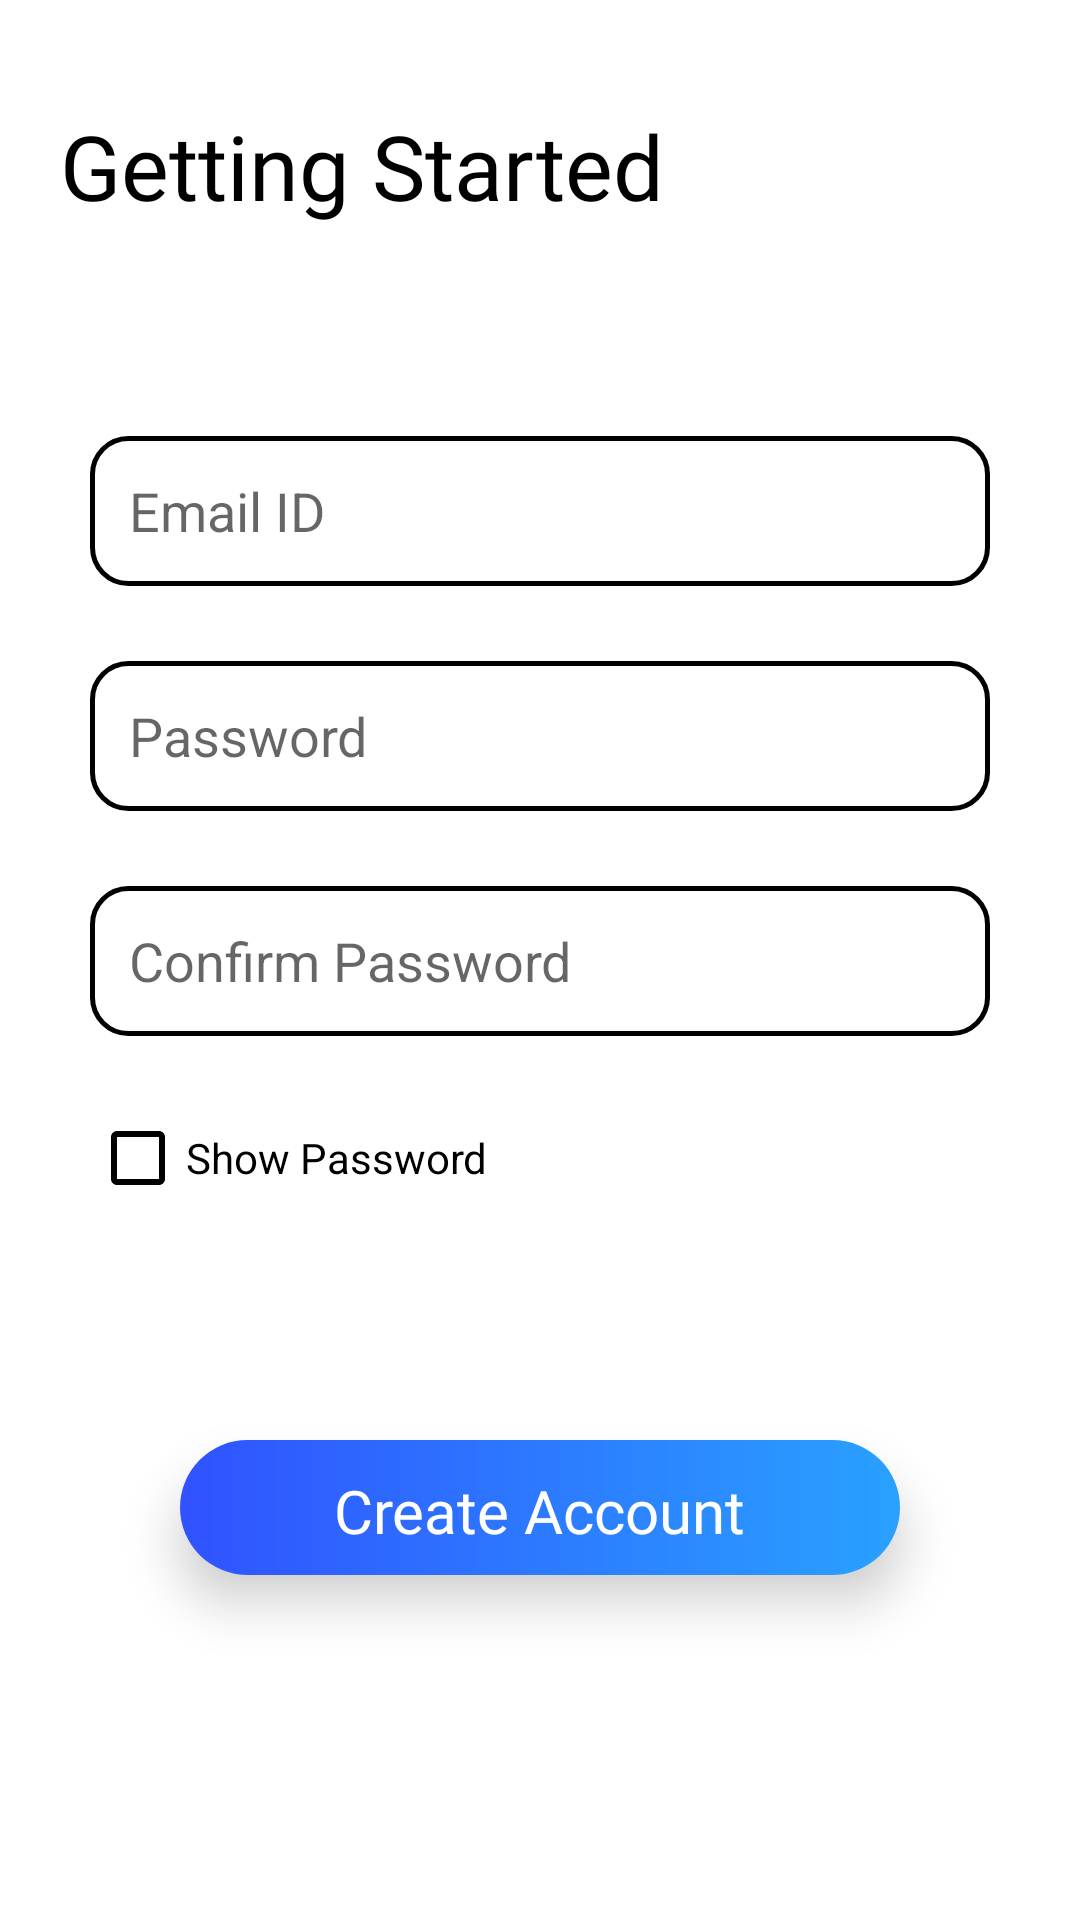

Layout XML and referenced resources for this Android screen:
<!-- AndroidManifest.xml: application theme Theme.FinanceManagementApp -->
<!-- res/layout/activity_create_account_screen.xml -->
<?xml version="1.0" encoding="utf-8"?>
<LinearLayout xmlns:android="http://schemas.android.com/apk/res/android"
    xmlns:app="http://schemas.android.com/apk/res-auto"
    xmlns:tools="http://schemas.android.com/tools"
    android:layout_width="match_parent"
    android:layout_height="match_parent"
    android:orientation="vertical"
    tools:viewBindingIgnore="false"
    tools:context=".screen.CreateAccountScreen">

    <TextView
        android:layout_width="wrap_content"
        android:layout_height="wrap_content"
        android:layout_gravity="start"
        android:layout_marginStart="20dp"
        android:layout_marginTop="35dp"
        android:fontFamily="@font/poppins_semibold"
        android:text="@string/getting_started"
        android:textColor="@color/black"
        android:textSize="30sp" />

    
    <EditText
        android:id="@+id/email_create_account_screen"
        android:layout_width="match_parent"
        android:layout_height="50dp"
        android:layout_marginStart="30dp"
        android:layout_marginTop="70dp"
        android:layout_marginEnd="30dp"
        android:autofillHints="emailAddress"
        android:background="@drawable/sign_in_edit_text"
        android:drawableStart="@drawable/sign_in_edit_text_email_icon"
        android:drawablePadding="10dp"
        android:hint="@string/email_id"
        android:inputType="textEmailAddress"
        android:paddingStart="13dp"
        android:paddingEnd="10dp"
        android:textColor="@color/black" />

    
    <EditText
        android:id="@+id/password_create_account_screen"
        android:layout_width="match_parent"
        android:layout_height="50dp"
        android:clickable="true"
        android:focusable="true"
        android:layout_marginStart="30dp"
        android:layout_marginTop="25dp"
        android:layout_marginEnd="30dp"
        android:autofillHints="password"
        android:background="@drawable/sign_in_edit_text"
        android:drawableStart="@drawable/sign_in_edit_text_password_icon"
        android:drawablePadding="10dp"
        android:hint="@string/password"
        android:inputType="textPassword"
        android:paddingStart="13dp"
        android:paddingEnd="10dp"
        android:textColor="@color/black" />


    <EditText
        android:id="@+id/confirm_password_create_account_screen"
        android:layout_width="match_parent"
        android:layout_height="50dp"
        android:clickable="true"
        android:focusable="true"
        android:layout_marginStart="30dp"
        android:layout_marginTop="25dp"
        android:layout_marginEnd="30dp"
        android:autofillHints="password"
        android:background="@drawable/sign_in_edit_text"
        android:drawableStart="@drawable/sign_in_edit_text_password_icon"
        android:drawablePadding="10dp"
        android:hint="@string/confirm_password"
        android:inputType="textPassword"
        android:paddingStart="13dp"
        android:paddingEnd="10dp"
        android:textColor="@color/black" />

    <TextView
        android:id="@+id/pass_confirm_pass_not_matching_text"
        android:layout_width="wrap_content"
        android:layout_height="wrap_content"
        android:text="@string/pass_con_pass_not_match"
        android:textSize="11sp"
        android:textColor="@color/red"
        android:visibility="invisible"
        android:layout_marginStart="35dp"
        android:layout_marginTop="2dp"/>

    <androidx.constraintlayout.widget.ConstraintLayout
        android:layout_width="match_parent"
        android:layout_height="wrap_content">

        
        <CheckBox
            android:id="@+id/show_password_checkbox_create_account_screen"
            android:layout_width="200dp"
            android:layout_height="wrap_content"
            android:buttonTint="@color/black"
            android:text="@string/show_password"
            android:textColor="@color/black"
            android:layout_marginStart="30dp"
            app:layout_constraintBottom_toBottomOf="parent"
            app:layout_constraintStart_toStartOf="parent"
            app:layout_constraintTop_toTopOf="parent" />

    </androidx.constraintlayout.widget.ConstraintLayout>

    <androidx.cardview.widget.CardView
        android:layout_width="match_parent"
        android:layout_height="45dp"
        android:layout_marginStart="60dp"
        android:layout_marginTop="70dp"
        android:layout_marginEnd="60dp"
        android:layout_marginBottom="20dp"
        app:cardCornerRadius="25dp"
        app:cardElevation="10dp">

        <LinearLayout
            android:id="@+id/create_account_btn_email"
            android:layout_width="match_parent"
            android:layout_height="match_parent"
            android:background="@drawable/next_button_background"
            android:clickable="true"
            android:focusable="true"
            android:gravity="center">

            <TextView
                android:layout_width="wrap_content"
                android:layout_height="wrap_content"
                android:fontFamily="@font/poppins_semibold"
                android:paddingTop="2dp"
                android:text="@string/create_account"
                android:textColor="@color/white"
                android:textSize="20sp" />

        </LinearLayout>

    </androidx.cardview.widget.CardView>

    
    <ProgressBar
        android:id="@+id/progressBar_create_account_screen"
        android:layout_width="45dp"
        android:layout_height="45dp"
        android:indeterminate="true"
        android:indeterminateTint="@color/light_blue"
        android:visibility="invisible"
        android:layout_gravity="center"
        android:layout_marginTop="30dp" />

    <LinearLayout
        android:layout_width="match_parent"
        android:layout_height="wrap_content"
        android:orientation="horizontal"
        android:gravity="center"
        android:layout_marginTop="20dp">

        <TextView
            android:layout_width="wrap_content"
            android:layout_height="wrap_content"
            android:text="@string/already_have_account"
            android:textColor="@color/black"
            android:layout_marginEnd="2.5dp"/>

        <TextView
            android:id="@+id/sign_in_create_account_email"
            android:layout_width="wrap_content"
            android:layout_height="wrap_content"
            android:text="@string/sign_in"
            android:textColor="@color/light_blue"
            android:layout_marginStart="2.5dp"/>

    </LinearLayout>

</LinearLayout>
<!-- resources referenced by this layout -->
<resources>
  <color name="black">#FF000000</color>
  <color name="light_blue">#FF29A1FF</color>
  <color name="red">#FF0000</color>
  <color name="white">#FFFFFFFF</color>
  <!-- drawable next_button_background (drawable) -->
  <?xml version="1.0" encoding="utf-8"?>
  <shape xmlns:android="http://schemas.android.com/apk/res/android"
      android:shape="rectangle">
  
      <gradient
          android:startColor="#3052FF"
          android:endColor="#29A1FF"
          android:angle="0"/>
  
  </shape>
  <!-- drawable sign_in_edit_text (drawable) -->
  <?xml version="1.0" encoding="utf-8"?>
  <selector xmlns:android="http://schemas.android.com/apk/res/android">
  
      <item android:state_enabled="true" android:state_focused="true">
          <shape android:shape="rectangle">
              <solid android:color="@color/white"/>
              <corners android:radius="12dp"/>
              <stroke android:color="@color/light_blue" android:width="1.5dp"/>
          </shape>
      </item>
  
      <item android:state_enabled="true">
          <shape android:shape="rectangle">
              <solid android:color="@color/white"/>
              <corners android:radius="12dp"/>
              <stroke android:color="@color/black" android:width="1.5dp"/>
          </shape>
      </item>
  
  </selector>
  <string name="already_have_account">Already have an account?</string>
  <string name="confirm_password">Confirm Password</string>
  <string name="create_account">Create Account</string>
  <string name="email_id">Email ID</string>
  <string name="getting_started">Getting Started</string>
  <string name="pass_con_pass_not_match">Password and Confirm Password are not matching*</string>
  <string name="password">Password</string>
  <string name="show_password">Show Password</string>
  <string name="sign_in">Sign In</string>
  <style name="Theme.FinanceManagementApp" parent="Theme.MaterialComponents.DayNight.NoActionBar">
          
          <item name="colorPrimary">@color/black</item>
          <item name="colorPrimaryVariant">@color/black</item>
          <item name="colorOnPrimary">@color/white</item>
          
          <item name="colorSecondary">@color/teal_200</item>
          <item name="colorSecondaryVariant">@color/teal_700</item>
          <item name="colorOnSecondary">@color/white</item>
          
          <item name="android:statusBarColor" tools:targetApi="l">?attr/colorPrimaryVariant</item>
          
      </style>
  <color name="teal_200">#FF03DAC5</color>
  <color name="teal_700">#FF018786</color>
</resources>
